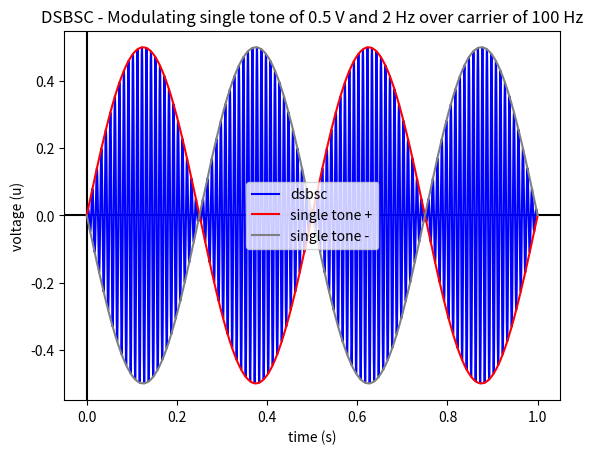

This chart was generated by the following Python code:
import numpy as np 
import matplotlib.pyplot as plt

seconds_to_plot = 1.0 #TODO scale with fl_lf
plot_precision = 10000.0

u_lf=0.5
f_hf=100
f_lf=2

#Adding some info within table
plt.title("DSBSC - Modulating single tone of " 
          + str(u_lf) + " V and " + str(f_lf) + " Hz" 
          + " over carrier of " + str(f_hf) + " Hz")

# Setting up axes
plt.axhline(y=0, color='k')
plt.axvline(x=0, color='k')

plt.ylabel("voltage (u)")
plt.xlabel("time (s)")
time_axis = np.arange(0.0, seconds_to_plot, seconds_to_plot / plot_precision)

#Basic signals
base_signal    = u_lf * np.sin(2 * np.pi * f_lf * time_axis)
carrier_signal =        np.sin(2 * np.pi * f_hf * time_axis) 
dsbsc_signal   = base_signal * carrier_signal 

#Plotting dsb-sc-signal and indicating base-singnal against
plt.plot(time_axis,  dsbsc_signal, color="blue", label="dsbsc")
plt.plot(time_axis,  base_signal,  color="red",  label="single tone +")
plt.plot(time_axis, -base_signal,  color="grey", label="single tone -")

plt.legend()
plt.margins(0.05)

plt.show()
